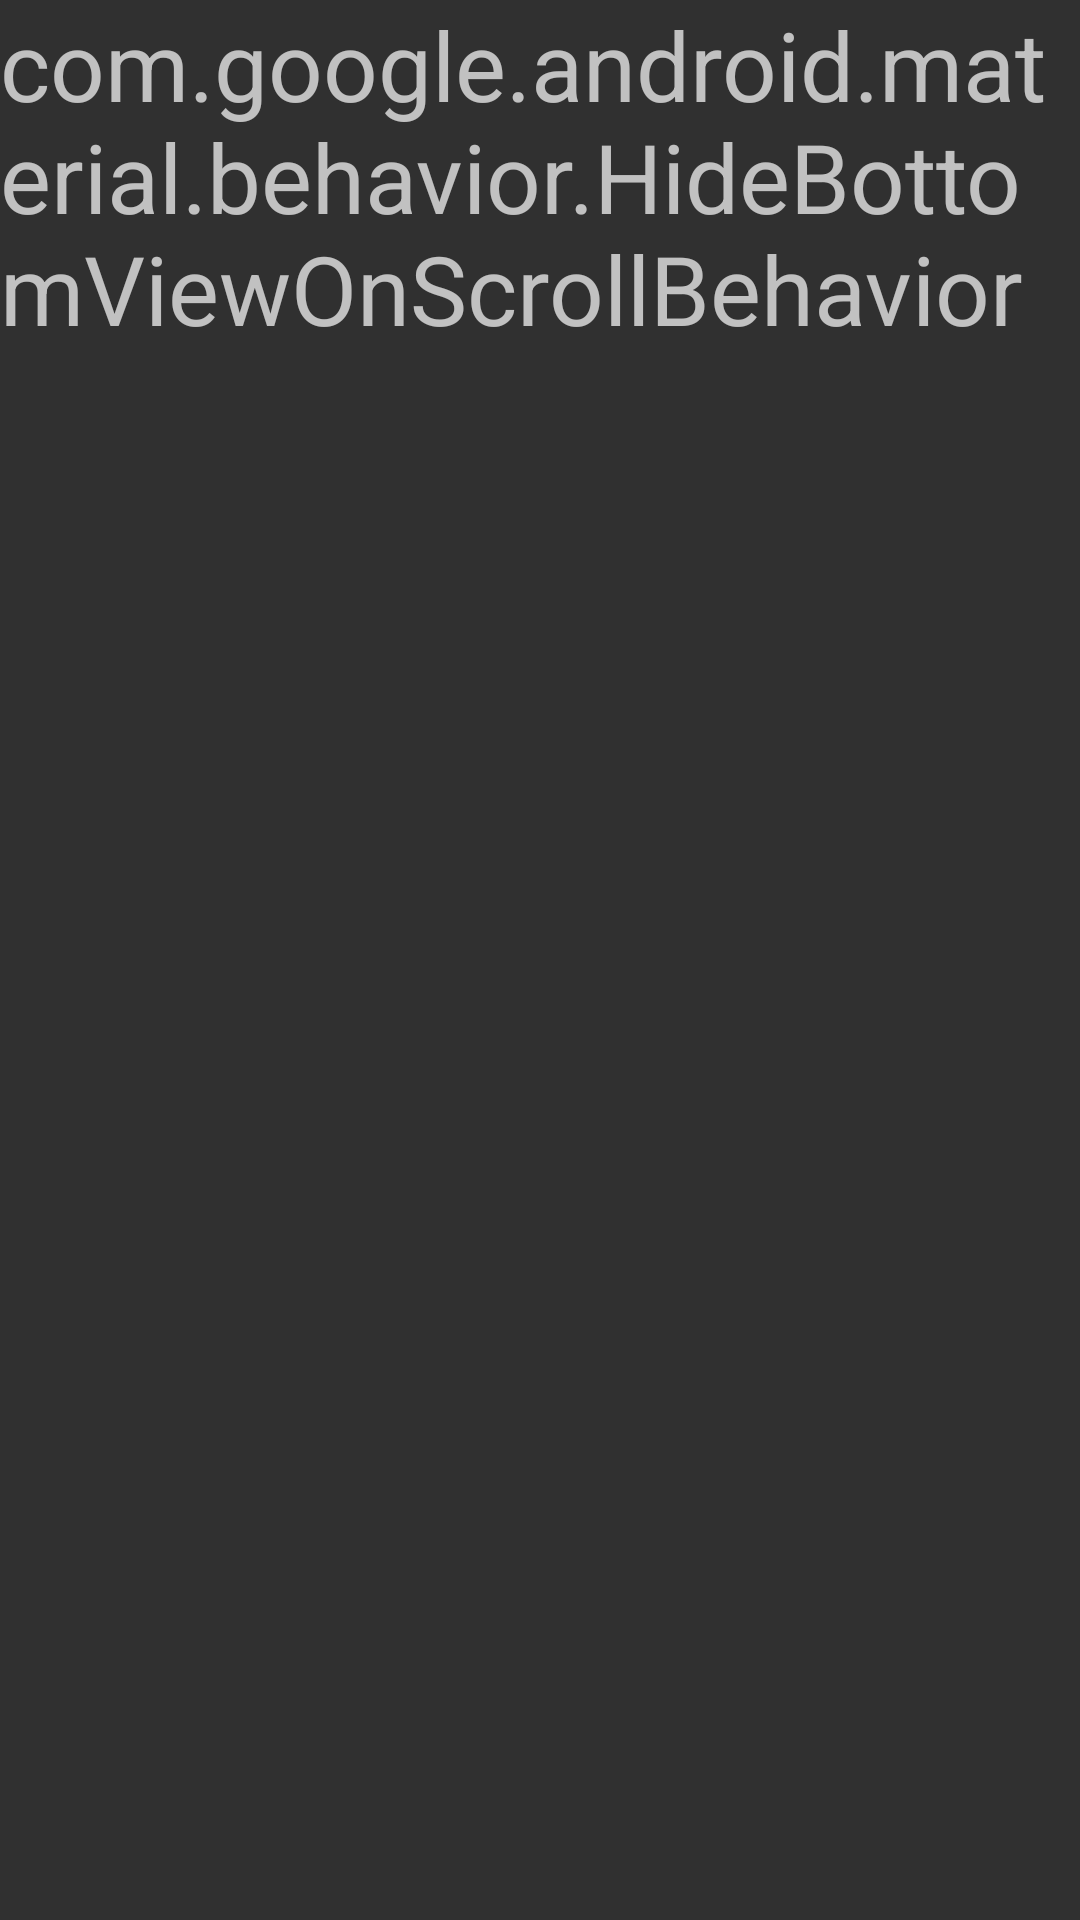

This screen was rendered from an Android layout file. Write that file and the resources it references.
<!-- AndroidManifest.xml: application theme Theme.AppCompat -->
<!-- res/layout/fragment_my_tasks_list.xml -->
<?xml version="1.0" encoding="utf-8"?>
<FrameLayout xmlns:android="http://schemas.android.com/apk/res/android"
             xmlns:tools="http://schemas.android.com/tools"
             android:layout_width="match_parent"
             android:layout_height="wrap_content"
             tools:context="fragment.MyTasksListFragment">


    <TextView
            android:id="@+id/taskFragmentTextView"
            android:layout_width="match_parent"
            android:layout_height="wrap_content"
            android:text="@string/hide_bottom_view_on_scroll_behavior"
            android:textSize="32sp" />

</FrameLayout>
<!-- resources referenced by this layout -->
<resources>

</resources>
